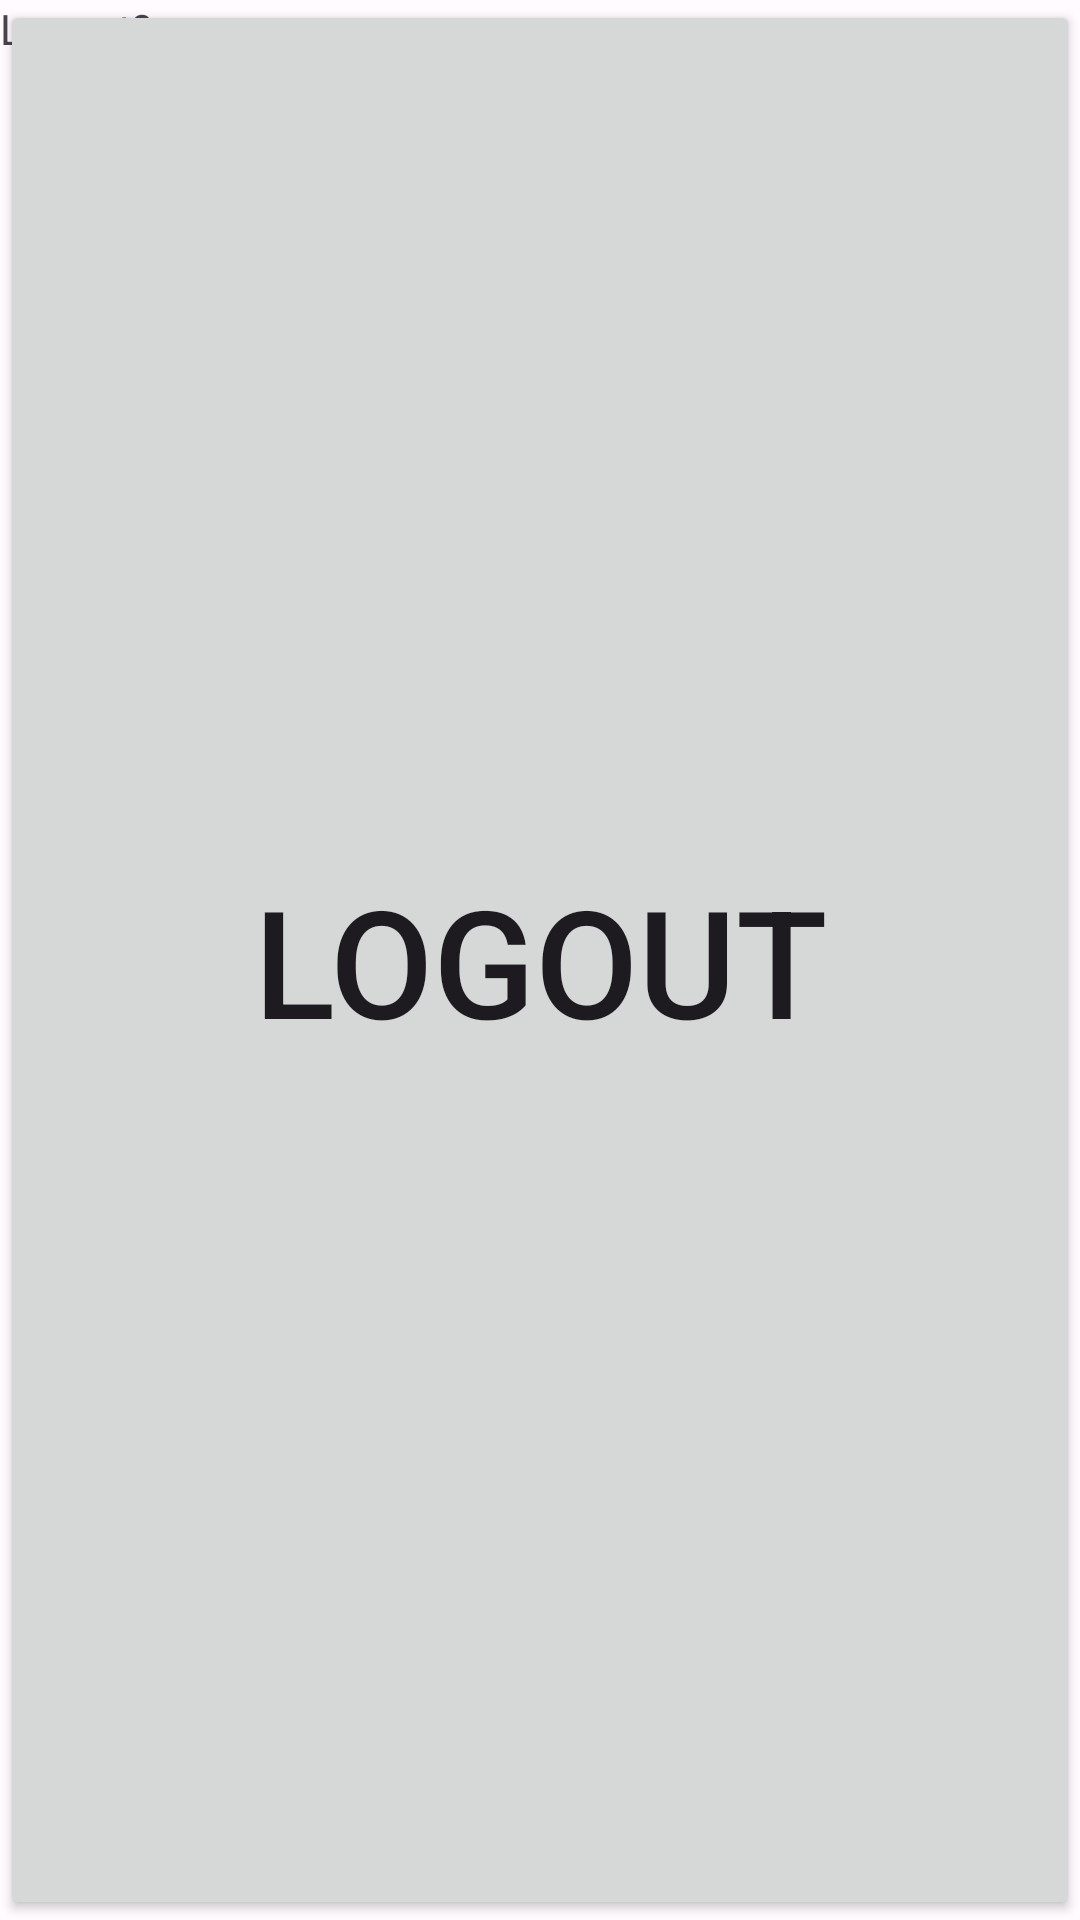

Reconstruct the res/layout file that produces this screen, plus the resources it refers to.
<!-- AndroidManifest.xml: application theme Theme.Efapp -->
<!-- res/layout/fragment_logout.xml -->
<FrameLayout xmlns:android="http://schemas.android.com/apk/res/android"
    xmlns:tools="http://schemas.android.com/tools"
    android:layout_width="match_parent"
    android:layout_height="match_parent"
    tools:context=".ui.fragments.LogoutFragment">

    
    <TextView
        android:layout_width="match_parent"
        android:layout_height="match_parent"
        android:text="Logout?"
        />
    <Button
        android:id="@+id/btn_logout"
        android:layout_width="match_parent"
        android:layout_height="match_parent"
        android:text="Logout"
        android:textSize="50dp"
        />
</FrameLayout>
<!-- resources referenced by this layout -->
<resources>
  <style name="Theme.Efapp" parent="Base.Theme.Efapp" />
  <style name="Base.Theme.Efapp" parent="Theme.Material3.DayNight.NoActionBar">
          <item name="colorPrimary">@color/md_theme_light_primary</item>
          <item name="colorOnPrimary">@color/md_theme_light_onPrimary</item>
          <item name="colorPrimaryContainer">@color/md_theme_light_primaryContainer</item>
          <item name="colorOnPrimaryContainer">@color/md_theme_light_onPrimaryContainer</item>
          <item name="colorSecondary">@color/md_theme_light_secondary</item>
          <item name="colorOnSecondary">@color/md_theme_light_onSecondary</item>
          <item name="colorSecondaryContainer">@color/md_theme_light_secondaryContainer</item>
          <item name="colorOnSecondaryContainer">@color/md_theme_light_onSecondaryContainer</item>
          <item name="colorTertiary">@color/md_theme_light_tertiary</item>
          <item name="colorOnTertiary">@color/md_theme_light_onTertiary</item>
          <item name="colorTertiaryContainer">@color/md_theme_light_tertiaryContainer</item>
          <item name="colorOnTertiaryContainer">@color/md_theme_light_onTertiaryContainer</item>
          <item name="colorError">@color/md_theme_light_error</item>
          <item name="colorErrorContainer">@color/md_theme_light_errorContainer</item>
          <item name="colorOnError">@color/md_theme_light_onError</item>
          <item name="colorOnErrorContainer">@color/md_theme_light_onErrorContainer</item>
          <item name="android:colorBackground">@color/md_theme_light_background</item>
          <item name="colorOnBackground">@color/md_theme_light_onBackground</item>
          <item name="colorSurface">@color/md_theme_light_surface</item>
          <item name="colorOnSurface">@color/md_theme_light_onSurface</item>
          <item name="colorSurfaceVariant">@color/md_theme_light_surfaceVariant</item>
          <item name="colorOnSurfaceVariant">@color/md_theme_light_onSurfaceVariant</item>
          <item name="colorOutline">@color/md_theme_light_outline</item>
          <item name="colorOnSurfaceInverse">@color/md_theme_light_inverseOnSurface</item>
          <item name="colorSurfaceInverse">@color/md_theme_light_inverseSurface</item>
          <item name="colorPrimaryInverse">@color/md_theme_light_inversePrimary</item>
      </style>
  <color name="md_theme_light_primary">#7E5700</color>
  <color name="md_theme_light_onPrimary">#FFFFFF</color>
  <color name="md_theme_light_primaryContainer">#FFDEAC</color>
  <color name="md_theme_light_onPrimaryContainer">#281900</color>
  <color name="md_theme_light_secondary">#6E5C40</color>
  <color name="md_theme_light_onSecondary">#FFFFFF</color>
  <color name="md_theme_light_secondaryContainer">#F8DFBB</color>
  <color name="md_theme_light_onSecondaryContainer">#261904</color>
  <color name="md_theme_light_tertiary">#4E6542</color>
  <color name="md_theme_light_onTertiary">#FFFFFF</color>
  <color name="md_theme_light_tertiaryContainer">#D0EABF</color>
  <color name="md_theme_light_onTertiaryContainer">#0D2005</color>
  <color name="md_theme_light_error">#BA1A1A</color>
  <color name="md_theme_light_errorContainer">#FFDAD6</color>
  <color name="md_theme_light_onError">#FFFFFF</color>
  <color name="md_theme_light_onErrorContainer">#410002</color>
  <color name="md_theme_light_background">#FFFBFF</color>
  <color name="md_theme_light_onBackground">#1F1B16</color>
  <color name="md_theme_light_surface">#FFFBFF</color>
  <color name="md_theme_light_onSurface">#1F1B16</color>
  <color name="md_theme_light_surfaceVariant">#EFE0CF</color>
  <color name="md_theme_light_onSurfaceVariant">#4E4539</color>
  <color name="md_theme_light_outline">#807567</color>
  <color name="md_theme_light_inverseOnSurface">#F8EFE7</color>
  <color name="md_theme_light_inverseSurface">#34302A</color>
  <color name="md_theme_light_inversePrimary">#FABC49</color>
</resources>
